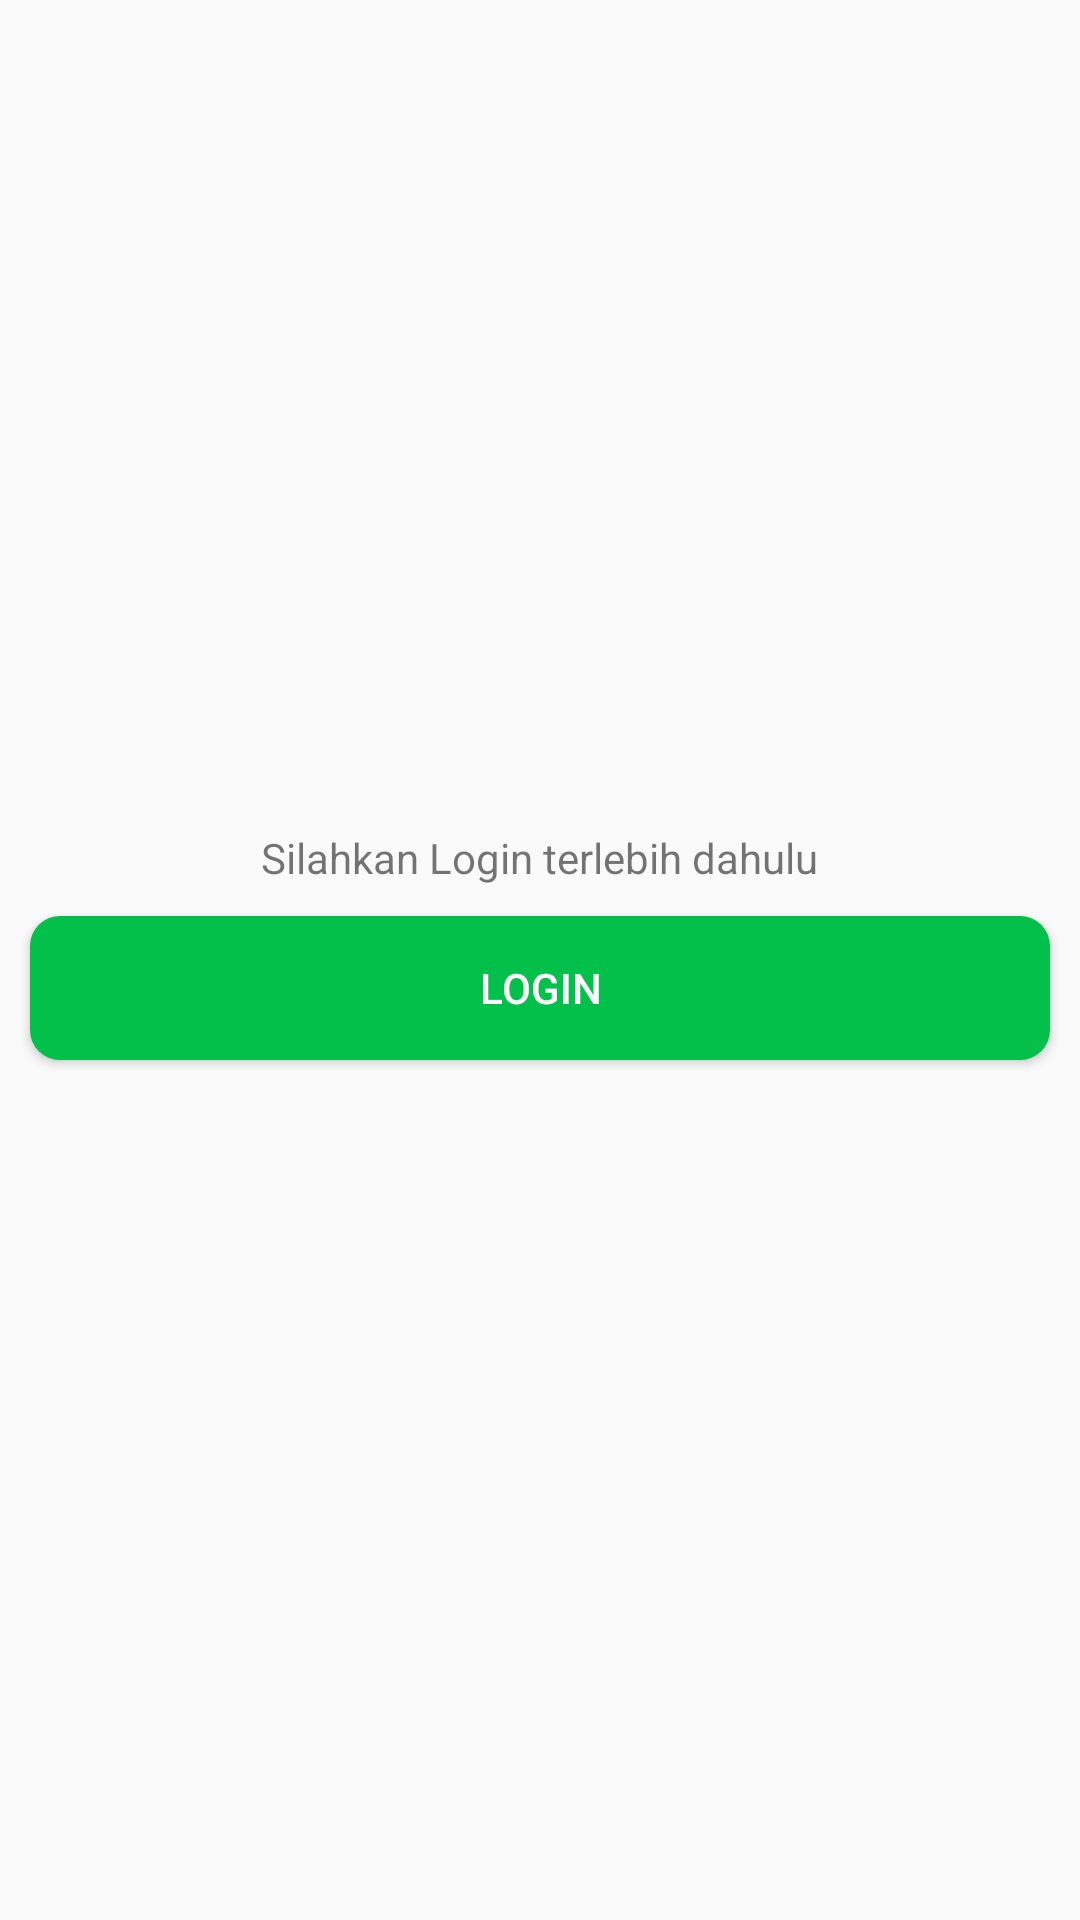

Produce the Android XML layout that renders to this screen, including the resource entries it uses.
<!-- AndroidManifest.xml: application theme AppTheme.NoActionBar -->
<!-- res/layout/activity_not_login.xml -->
<?xml version="1.0" encoding="utf-8"?>
<LinearLayout xmlns:android="http://schemas.android.com/apk/res/android"
    xmlns:tools="http://schemas.android.com/tools"
    android:layout_width="match_parent"
    android:layout_height="match_parent"
    android:gravity="center"
    android:orientation="vertical">


    <TextView
        android:layout_width="wrap_content"
        android:layout_height="wrap_content"
        android:text="Silahkan Login terlebih dahulu" />
    <Button
        android:id="@+id/activity_not_login_btn_login"
        android:layout_width="match_parent"
        android:layout_height="wrap_content"
        android:layout_margin="10dp"
        android:background="@drawable/bg_btn"
        android:text="Login"
        android:textColor="@android:color/white"/>

</LinearLayout>
<!-- resources referenced by this layout -->
<resources>
  <!-- drawable bg_btn (drawable) -->
  <?xml version="1.0" encoding="utf-8"?>
  <shape xmlns:android="http://schemas.android.com/apk/res/android">
      <solid
              android:color="@color/colorSuccess"
      />
      <corners android:radius="10dp"/>
  </shape>
  <style name="AppTheme.NoActionBar">
          <item name="android:windowLightStatusBar">true</item>
          <item name="windowActionBar">false</item>
          <item name="windowNoTitle">true</item>
      </style>
  <color name="colorSuccess">#03c04a</color>
</resources>
